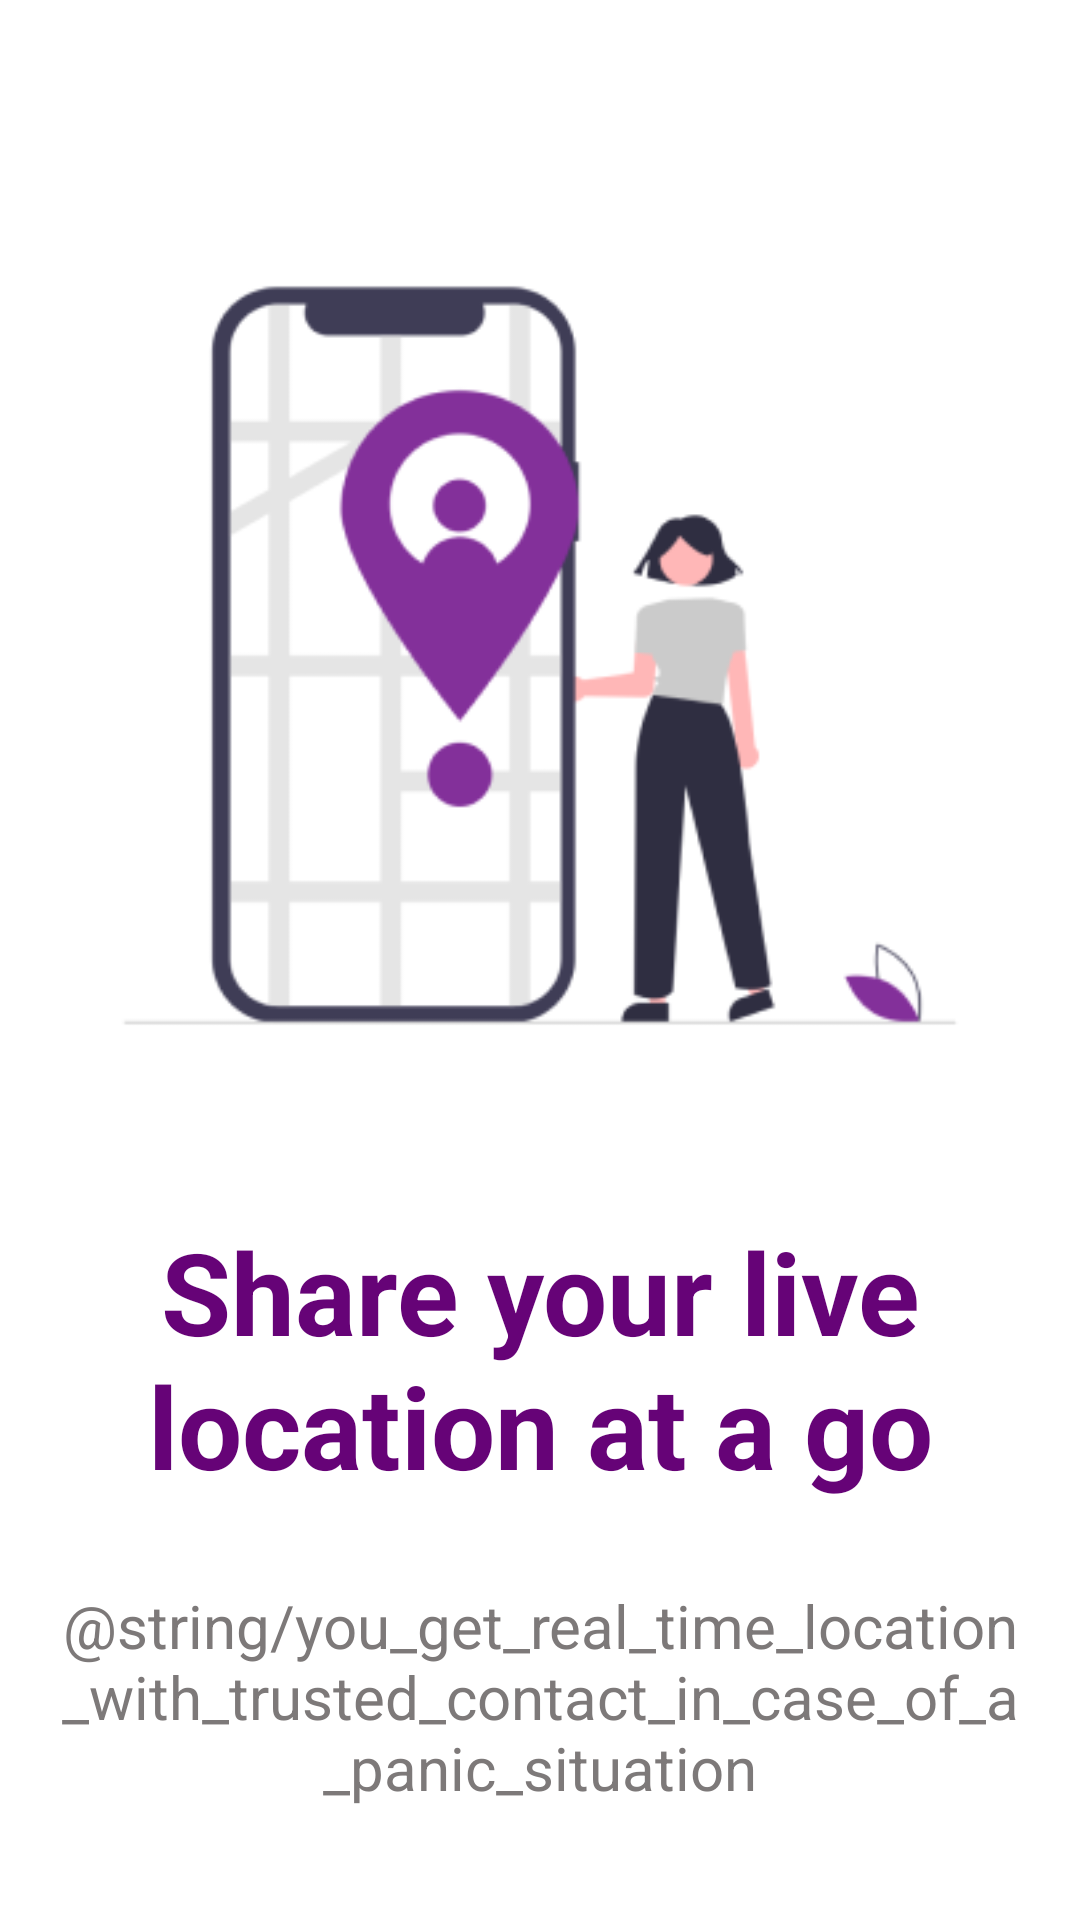

Write the Android layout XML for this screen, with the resource values it uses.
<!-- AndroidManifest.xml: application theme Theme.SecurityApp -->
<!-- res/layout/fragment_location.xml -->
<?xml version="1.0" encoding="utf-8"?>
<androidx.constraintlayout.widget.ConstraintLayout xmlns:android="http://schemas.android.com/apk/res/android"
    xmlns:app="http://schemas.android.com/apk/res-auto"
    xmlns:tools="http://schemas.android.com/tools"
    android:layout_width="match_parent"
    android:layout_height="match_parent"
    android:background="@color/white"
    tools:context=".LocationFragment">

    <Button
        android:id="@+id/button6"
        android:layout_width="173dp"
        android:layout_height="75dp"
        android:layout_marginTop="52dp"
        android:layout_marginStart="24dp"
        android:text="Skip"
        android:textColor="#660377"
        android:background="@drawable/border"
        android:textStyle="bold"
        android:textSize="20sp"
        app:layout_constraintStart_toStartOf="parent"
        app:layout_constraintTop_toBottomOf="@+id/textView24" />

    <ImageView
        android:id="@+id/imageView3"
        android:layout_width="match_parent"
        android:layout_height="341dp"
        android:layout_marginTop="48dp"
        android:src="@drawable/lady2"
        app:layout_constraintEnd_toEndOf="parent"
        app:layout_constraintHorizontal_bias="0.0"
        app:layout_constraintStart_toStartOf="parent"
        app:layout_constraintTop_toTopOf="parent" />

    <TextView
        android:id="@+id/textView23"
        android:layout_width="wrap_content"
        android:layout_height="wrap_content"
        android:layout_marginTop="16dp"
        android:gravity="center"
        android:text="Share your live location at a go"
        android:textColor="#660377"
        android:textSize="38sp"
        android:textStyle="bold"
        app:layout_constraintStart_toStartOf="parent"
        app:layout_constraintTop_toBottomOf="@+id/imageView3" />

    <TextView
        android:id="@+id/textView24"
        android:layout_width="wrap_content"
        android:layout_height="wrap_content"
        android:layout_marginTop="28dp"
        android:textSize="20sp"
        android:gravity="center"
        android:textColor="#7D7979"
        android:text="@string/you_get_real_time_location_with_trusted_contact_in_case_of_a_panic_situation"
        app:layout_constraintStart_toStartOf="parent"
        app:layout_constraintTop_toBottomOf="@+id/textView23" />

    <Button
        android:id="@+id/button5"
        android:layout_width="173dp"
        android:layout_height="75dp"
        android:layout_marginTop="52dp"
        android:layout_marginEnd="16dp"
        android:background="@drawable/btn_shape"
        android:text="Next"
        android:textColor="@color/white"
        android:textSize="20sp"
        android:textStyle="bold"
        app:layout_constraintEnd_toEndOf="parent"
        app:layout_constraintTop_toBottomOf="@+id/textView24" />

</androidx.constraintlayout.widget.ConstraintLayout>
<!-- resources referenced by this layout -->
<resources>
  <color name="white">#FFFFFFFF</color>
  <!-- drawable border (drawable) -->
  <?xml version="1.0" encoding="utf-8"?>
  <shape xmlns:android="http://schemas.android.com/apk/res/android"
      android:shape="rectangle">
  
      <corners android:radius="20dp"/>
      <solid android:color="@color/white"/>
      <stroke
          android:width="1dp"
          android:color="#721183"/>
  
  
  </shape>
  <!-- drawable btn_shape (drawable) -->
  <?xml version="1.0" encoding="utf-8"?>
  <shape xmlns:android="http://schemas.android.com/apk/res/android"
      android:shape="rectangle">
  
      <corners android:radius="15dp"/>
      <solid android:color="@color/primary"/>
  
  </shape>
  <!-- drawable lady2: png bitmap (drawable, 17033 bytes) -->
  <style name="Theme.SecurityApp" parent="Theme.AppCompat.Light.NoActionBar">
          
          <item name="colorPrimary">@color/white</item>
          <item name="colorPrimaryVariant">@color/white</item>
          <item name="colorOnPrimary">@color/white</item>
           Secondary brand color.
          <item name="colorSecondary">@color/teal_200</item>
          <item name="colorSecondaryVariant">@color/teal_700</item>
          <item name="colorOnSecondary">@color/black</item>
          
          <item name="android:statusBarColor">?attr/clickAction</item>
          
      </style>
  <color name="primary">#FF83309A</color>
  <color name="teal_200">#FF03DAC5</color>
  <color name="teal_700">#FF018786</color>
  <color name="black">#FF000000</color>
</resources>
